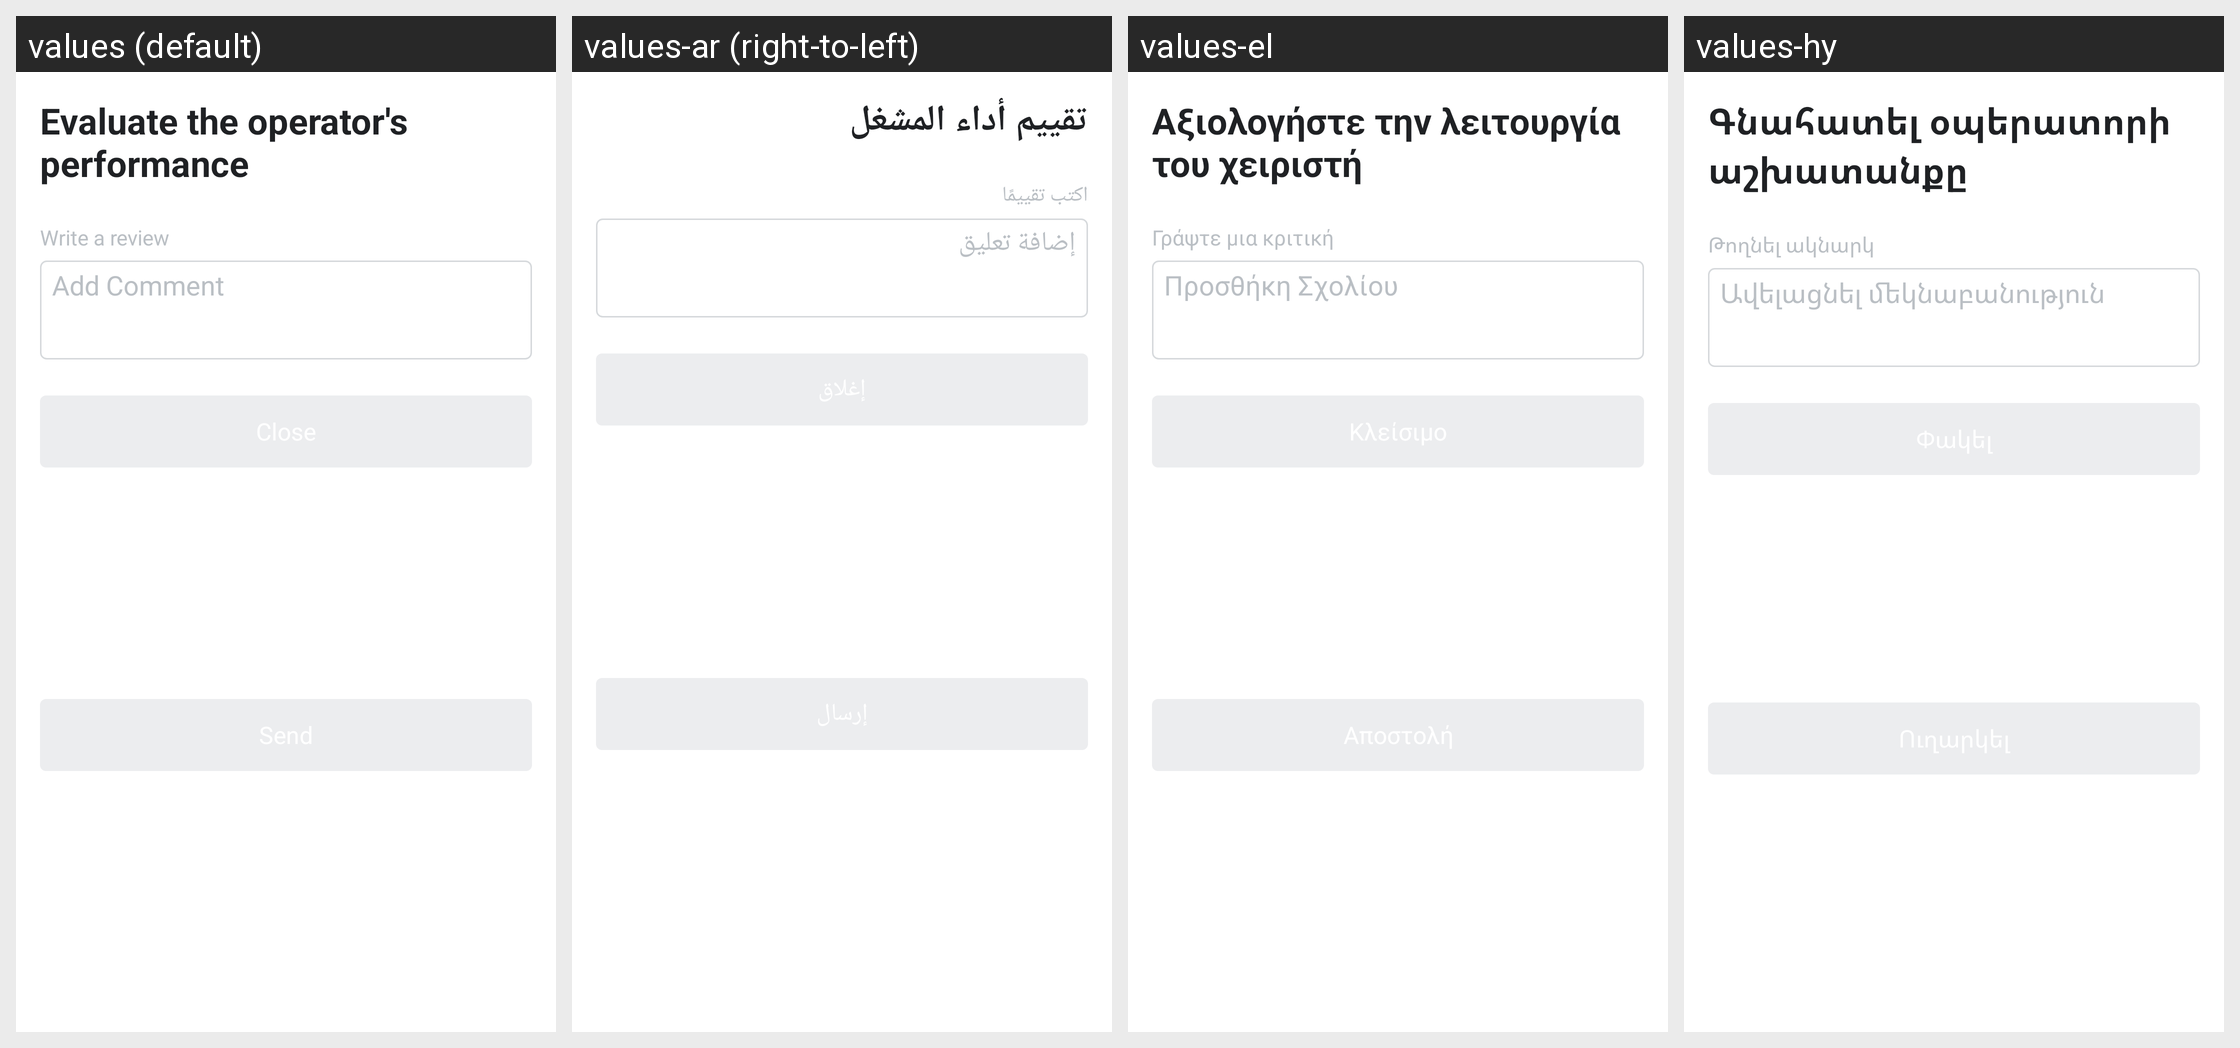

This grid shows one Android layout under several languages. Give, for every string resource on the screen, its name, the default text and each shown locale's text.
Android screen res/layout/psd_fragment_rate_us.xml rendered under 4 locales, left to right: values (default), values-ar (right-to-left), values-el, values-hy. Device: Nexus 5 (rendered at 1080×1920; each locale shown at half size, 540×960, under a caption strip naming it); theme Theme.MaterialComponents.DayNight.NoActionBar.
Other locales in the repository, not shown: values-az, values-de, values-es, values-es-rMX, values-fr, values-hr, values-it, values-iw, values-ja, values-ka, values-kk, values-pt, values-ru, values-sr, values-tr, values-uz, values-zh-rCN.
Strings drawn on this screen, with the default value and each locale's value (text and hints the layout hard-codes, and strings that could not be matched under every locale, appear in the picture but are not listed):

psd_evaluate_the_operators_performance
  values: Evaluate the operator's performance
  values-ar: تقييم أداء المشغل
  values-el: Αξιολογήστε την λειτουργία του χειριστή
  values-hy: Գնահատել օպերատորի աշխատանքը

leave_your_comment
  values: Write a review
  values-ar: اكتب تقييمًا
  values-el: Γράψτε μια κριτική
  values-hy: Թողնել ակնարկ

psd_comment_input_hint
  values: Add Comment
  values-ar: إضافة تعليق
  values-el: Προσθήκη Σχολίου
  values-hy: Ավելացնել մեկնաբանություն
